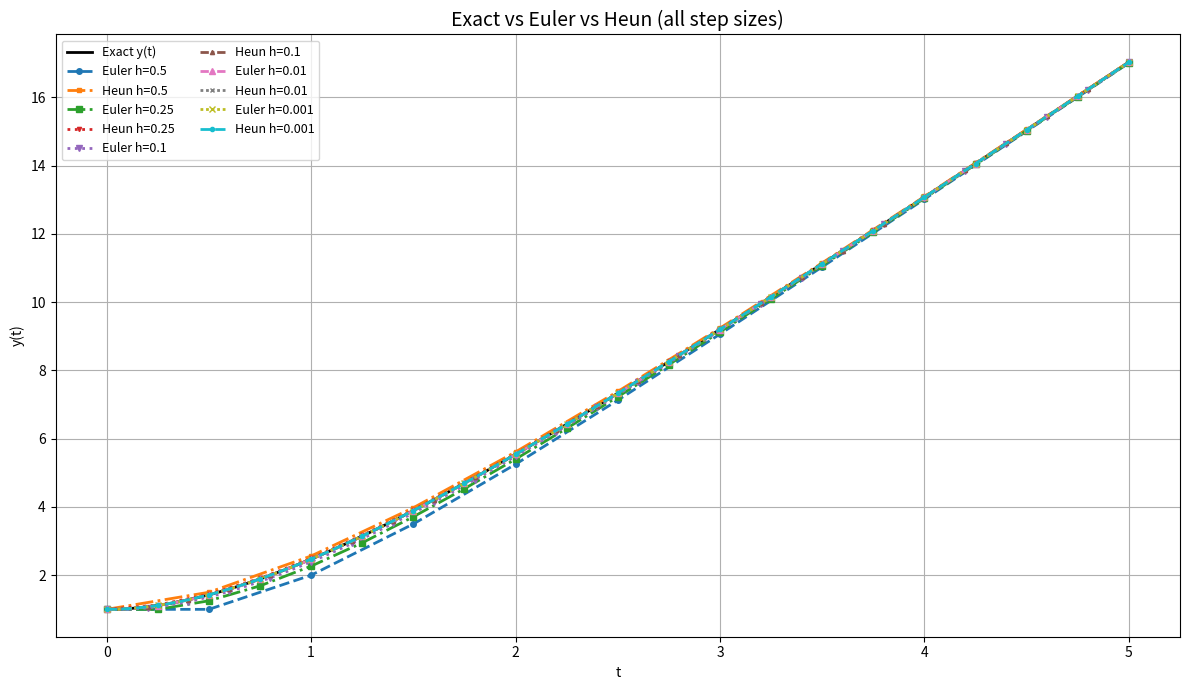

Here is the Python script that generated this plot:
import numpy as np
import pandas as pd
import matplotlib.pyplot as plt
import math
import os

# ---------------------------
# Settings
# ---------------------------
h_values = [0.5, 0.25, 0.1, 0.01, 0.001]
t0, t_end = 0.0, 5.0
y0 = 1.0

OUT_DIR = "ivp_results"
os.makedirs(OUT_DIR, exist_ok=True)

# If True: prints full tables (can be very long for small h).
# Default False to avoid flooding console; you can set True if you want.
PRINT_ALL_TABLES = False

# ---------------------------
# Exact solution and ODE
# ---------------------------
def y_exact(t):
    return 4.0*t - 3.0 + 4.0 * np.exp(-t)

def f(t, y):
    # dy/dt = (1 + 4t) - y
    return (1.0 + 4.0*t) - y


def euler(f, t0, y0, h, t_end):
    N = int(round((t_end - t0) / h))
    t = np.linspace(t0, t_end, N+1)
    y = np.zeros(N+1)
    y[0] = y0
    for n in range(N):
        y[n+1] = y[n] + h * f(t[n], y[n])
    return t, y

def heun(f, t0, y0, h, t_end):
    N = int(round((t_end - t0) / h))
    t = np.linspace(t0, t_end, N+1)
    y = np.zeros(N+1)
    y[0] = y0
    for n in range(N):
        k1 = f(t[n], y[n])
        y_pred = y[n] + h * k1                   # Euler predictor
        k2 = f(t[n+1], y_pred)                  # slope at predicted point
        y[n+1] = y[n] + (h/2.0) * (k1 + k2)     # Heun corrector
    return t, y

# ---------------------------
# Containers
# ---------------------------
tables = {}
max_errors = []

# ---------------------------
# Compute for each h
# ---------------------------
for h in h_values:
    t_eu, y_eu = euler(f, t0, y0, h, t_end)
    t_he, y_he = heun(f, t0, y0, h, t_end)
    # t_eu and t_he are identical grids; use t_eu
    exact_vals = y_exact(t_eu)

    df = pd.DataFrame({
        "t_n": t_eu,
        "Euler y_n": y_eu,
        "Heun y_n": y_he,
        "Exact y(t_n)": exact_vals,
        "Euler Error": np.abs(y_eu - exact_vals),
        "Heun Error": np.abs(y_he - exact_vals)
    })

    tables[h] = df

    # Save CSV
    csv_name = os.path.join(OUT_DIR, f"table_h_{str(h).replace('.', 'p')}.csv")
    df.to_csv(csv_name, index=False)

    # Print table header + first rows (or entire table if opted)
    print("\n" + "="*60)
    print(f"TABLE for h = {h}  (saved -> {csv_name})")
    print("="*60)
    if PRINT_ALL_TABLES:
        pd.set_option('display.max_rows', None)
        print(df)
        pd.reset_option('display.max_rows')
    else:
        print(df.head(20).to_string(index=False))
        if len(df) > 20:
            print(f"... (only first 20 rows shown; total rows = {len(df)}). Set PRINT_ALL_TABLES=True to print all rows.)")

    # gather max errors for convergence plot
    max_euler_err = df["Euler Error"].max()
    max_heun_err = df["Heun Error"].max()
    max_errors.append((h, max_euler_err, max_heun_err))

# ---------------------------
# Combined plot: exact + all Euler & Heun approximations
# ---------------------------
# plt.figure(figsize=(12, 7))

# # Dense exact curve for smooth plotting
# t_dense = np.linspace(t0, t_end, 2000)
# plt.plot(t_dense, y_exact(t_dense), color='k', linewidth=1.2, label="Exact y(t)")

# # Plot Euler and Heun for each h with distinct styles
# markers = ['o', 's', 'v', '^', 'x']
# linestyles = ['--', '-.', ':', (0, (3, 1, 1, 1)), (0, (1,1))]
# for i, h in enumerate(h_values):
#     df = tables[h]
#     t = df["t_n"].values
#     y_e = df["Euler y_n"].values
#     y_hn = df["Heun y_n"].values

#     # Euler
#     plt.plot(t, y_e, linestyle=linestyles[i % len(linestyles)],
#              marker=markers[i % len(markers)], markersize=4,
#              label=f"Euler h={h}")

#     # Heun
#     plt.plot(t, y_hn, linestyle=linestyles[(i+1) % len(linestyles)],
#              marker=markers[(i+1) % len(markers)], markersize=3,
#              label=f"Heun h={h}")

# plt.title("Exact vs Euler vs Heun (all step sizes)", fontsize=14)
# plt.xlabel("t")
# plt.ylabel("y(t)")
# plt.grid(True)
# plt.legend(ncol=2, fontsize=9)
# plt.tight_layout()
# png_all = os.path.join(OUT_DIR, "all_solutions.png")
# plt.savefig(png_all, dpi=200)
# # print(f"\nSaved combined solution plot -> {png_all}")
# plt.show()

# # ---------------------------
# # Convergence / error summary
# # ---------------------------
# # Prepare arrays for log-log plot
# hs = np.array([item[0] for item in max_errors])
# euler_max_errs = np.array([item[1] for item in max_errors])
# heun_max_errs = np.array([item[2] for item in max_errors])

# # Print error table
# # print("\n" + "="*40)
# # print("Max absolute errors over [0,5] (for each h)")
# # print("="*40)
# # err_df = pd.DataFrame({
# #     "h": hs,
# #     "Max Euler Error": euler_max_errs,
# #     "Max Heun Error": heun_max_errs
# # })
# # print(err_df.to_string(index=False))

# # # Log-log plot of max error vs h
# # plt.figure(figsize=(7,5))
# # plt.loglog(hs, euler_max_errs, 'o-', label='Euler max error')
# # plt.loglog(hs, heun_max_errs, 's-', label='Heun max error')
# # plt.xlabel("step size h")
# # plt.ylabel("max absolute error on [0,5]")
# # plt.title("Convergence: max error vs h (log-log)")
# # plt.grid(True, which='both', ls='--')
# # plt.legend()
# # png_err = os.path.join(OUT_DIR, "max_error_vs_h.png")
# # plt.savefig(png_err, dpi=200)
# # print(f"Saved error plot -> {png_err}")
# # plt.show()

# # ---------------------------
# # Done
# # ---------------------------
# # print("\nAll tables saved in folder:", OUT_DIR)
# # print("If you want EVERY table printed to console, set PRINT_ALL_TABLES = True at the top of the script.")

plt.figure(figsize=(12, 7))

# Dense exact curve for smooth plotting
t_dense = np.linspace(t0, t_end, 2000)
plt.plot(t_dense, y_exact(t_dense), color='k', linewidth=2.0, label="Exact y(t)")

# Plot Euler and Heun for each h with same line thickness
markers = ['o', 's', 'v', '^', 'x']
linestyles = ['--', '-.', ':', (0, (3, 1, 1, 1)), (0, (1,1))]
for i, h in enumerate(h_values):
    df = tables[h]
    t = df["t_n"].values
    y_e = df["Euler y_n"].values
    y_hn = df["Heun y_n"].values

    step_marker = max(1, len(t)//20)  # markers only at some points

    # Euler
    plt.plot(t, y_e, linestyle=linestyles[i % len(linestyles)],
             marker=markers[i % len(markers)],
             markevery=step_marker,
             markersize=4, linewidth=2.0,  # same thickness as exact
             label=f"Euler h={h}")

    # Heun
    plt.plot(t, y_hn, linestyle=linestyles[(i+1) % len(linestyles)],
             marker=markers[(i+1) % len(markers)],
             markevery=step_marker,
             markersize=3, linewidth=2.0,  # same thickness
             label=f"Heun h={h}")

plt.title("Exact vs Euler vs Heun (all step sizes)", fontsize=14)
plt.xlabel("t")
plt.ylabel("y(t)")
plt.grid(True)
plt.legend(ncol=2, fontsize=9)
# plt.xlim(0, 2)

plt.tight_layout()
png_all = os.path.join(OUT_DIR, "all_solutions_thick.png")
plt.savefig(png_all, dpi=200)
plt.show()
